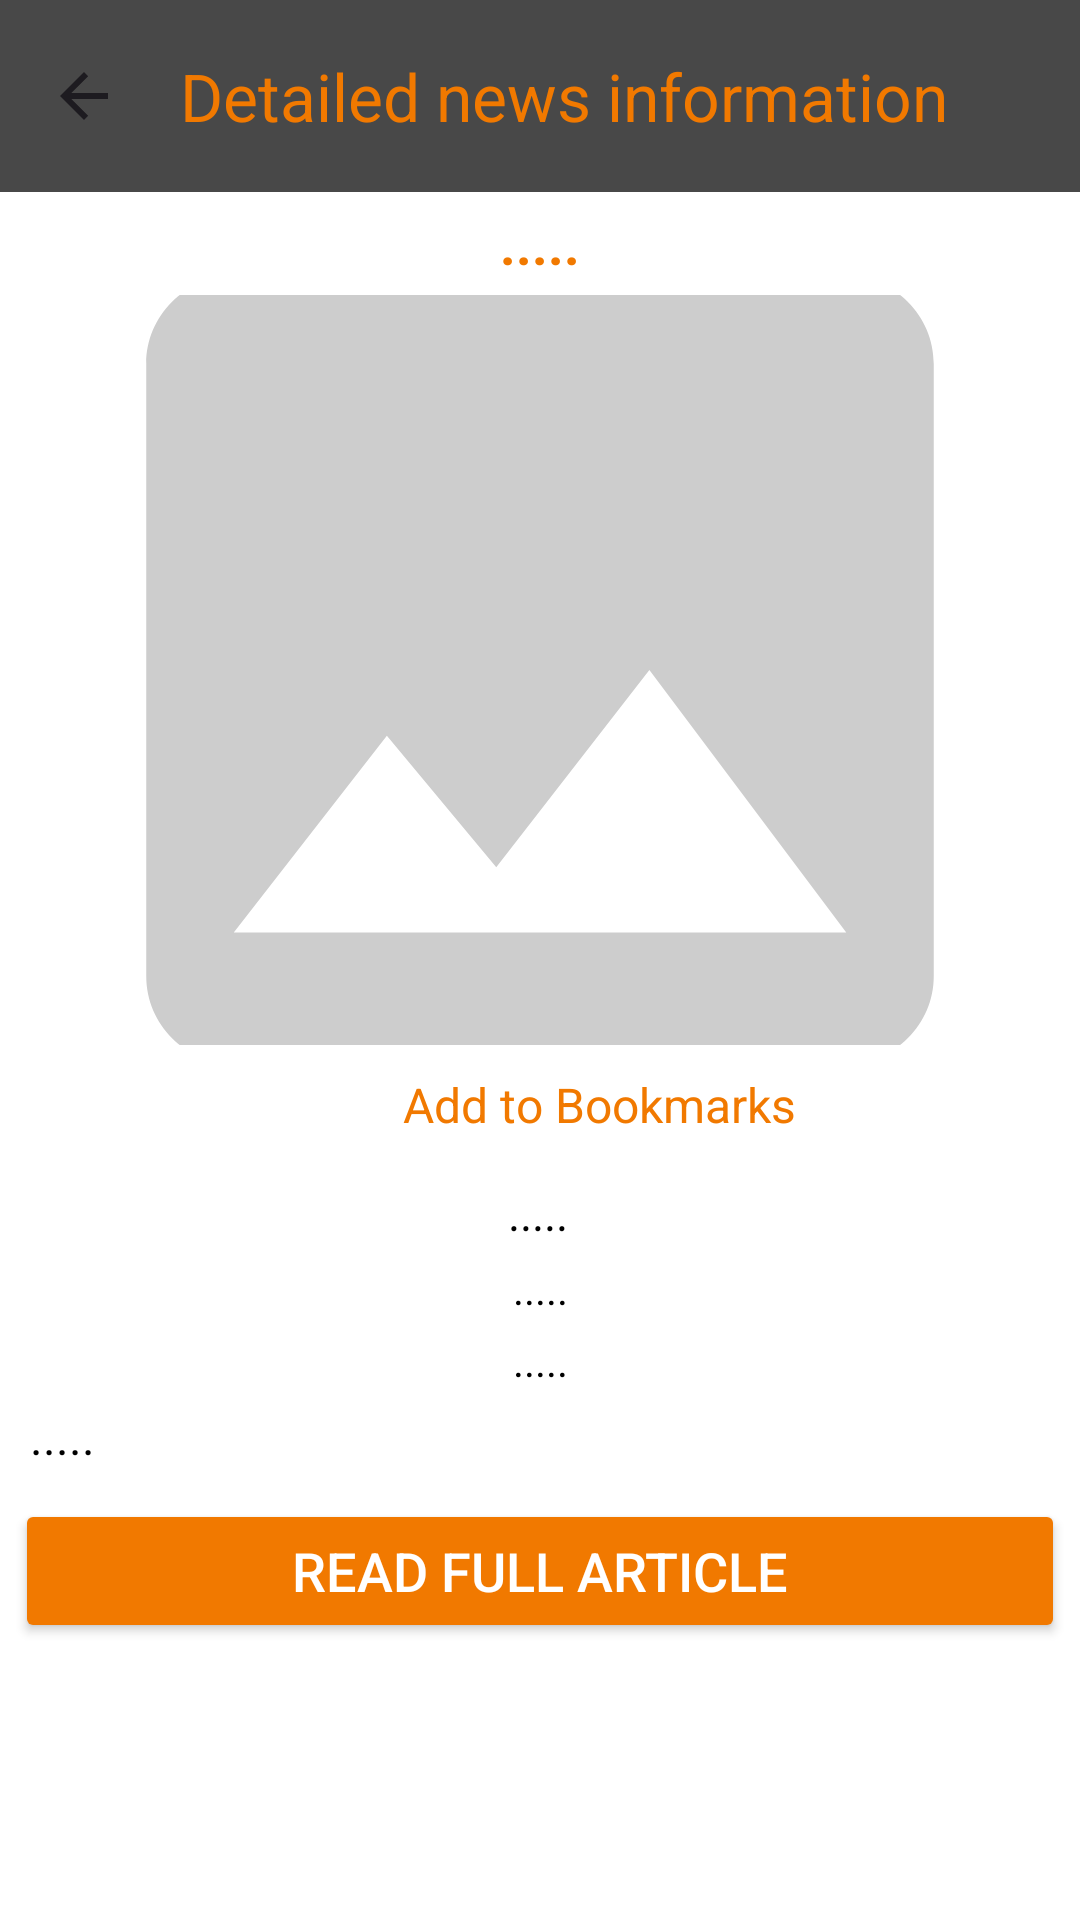

The Android layout XML behind this screen, and the referenced resources:
<!-- AndroidManifest.xml: application theme Theme.NewsApp -->
<!-- res/layout/detailed_news_info_fragment.xml -->
<?xml version="1.0" encoding="utf-8"?>
<androidx.constraintlayout.widget.ConstraintLayout xmlns:android="http://schemas.android.com/apk/res/android"
    xmlns:app="http://schemas.android.com/apk/res-auto"
    xmlns:tools="http://schemas.android.com/tools"
    android:layout_width="match_parent"
    android:layout_height="match_parent"
    android:background="?attr/colorPrimaryVariant">

    <androidx.appcompat.widget.Toolbar
        android:id="@+id/tbDetailedNewsInfo"
        android:layout_width="0dp"
        android:layout_height="wrap_content"
        android:background="?attr/colorPrimary"
        android:minHeight="?attr/actionBarSize"
        android:theme="?attr/actionBarTheme"
        app:layout_constraintEnd_toEndOf="parent"
        app:layout_constraintStart_toStartOf="parent"
        app:layout_constraintTop_toTopOf="parent"
        app:navigationIcon="?attr/homeAsUpIndicator"
        app:title="@string/detailed_news_toolbar_title"
        app:titleTextColor="?attr/colorOnPrimary" />

    <ScrollView
        android:id="@+id/scrollViewDetailedNewsInfo"
        android:layout_width="0dp"
        android:layout_height="0dp"
        app:layout_constraintBottom_toBottomOf="parent"
        app:layout_constraintEnd_toEndOf="parent"
        app:layout_constraintStart_toStartOf="parent"
        app:layout_constraintTop_toBottomOf="@+id/tbDetailedNewsInfo">

        <LinearLayout
            android:layout_width="match_parent"
            android:layout_height="wrap_content"
            android:layout_margin="5dp"
            android:orientation="vertical">

            <TextView
                android:id="@+id/tvNewsTitle"
                android:layout_width="match_parent"
                android:layout_height="wrap_content"
                android:gravity="center"
                android:text="@string/dots"
                android:textColor="@color/orange"
                android:textSize="18sp"
                android:textStyle="bold" />

            <ImageView
                android:id="@+id/imNewsImage"
                android:layout_width="match_parent"
                android:layout_height="250dp"
                android:layout_marginTop="5dp"
                android:scaleType="centerCrop"
                app:srcCompat="@drawable/ic_image_placeholder" />

            <LinearLayout
                android:layout_width="match_parent"
                android:layout_height="match_parent"
                android:gravity="center"
                android:orientation="horizontal">

                <ImageButton
                    android:id="@+id/imBtAddToBookmarks"
                    android:layout_width="40dp"
                    android:layout_height="40dp"
                    android:background="@null"
                    android:src="@drawable/ic_bookmarks_not_filled_state" />

                <TextView
                    android:id="@+id/tvAddToBookmarks"
                    android:layout_width="wrap_content"
                    android:layout_height="wrap_content"
                    android:text="@string/add_to_bookmarks"
                    android:textColor="@color/orange"
                    android:textSize="16sp" />

            </LinearLayout>

            <TextView
                android:id="@+id/tvSourceAndAuthor"
                android:layout_width="match_parent"
                android:layout_height="wrap_content"
                android:layout_marginTop="5dp"
                android:gravity="center"
                android:text="@string/dots"
                android:textColor="?attr/colorOnSecondary"
                android:textSize="16sp"
                android:textStyle="italic" />

            <TextView
                android:id="@+id/tvWebUrl"
                android:layout_width="match_parent"
                android:layout_height="wrap_content"
                android:layout_marginTop="5dp"
                android:gravity="center"
                android:text="@string/dots"
                android:textColor="?attr/colorOnSecondary" />

            <TextView
                android:id="@+id/tvDateOfPublishing"
                android:layout_width="match_parent"
                android:layout_height="wrap_content"
                android:layout_marginTop="5dp"
                android:gravity="center"
                android:text="@string/dots"
                android:textColor="?attr/colorOnSecondary" />

            <TextView
                android:id="@+id/tvFullDescription"
                android:layout_width="match_parent"
                android:layout_height="wrap_content"
                android:layout_margin="5dp"
                android:text="@string/dots"
                android:textColor="?attr/colorOnSecondary"
                android:textSize="16sp" />

            <Button
                android:id="@+id/btReadFullArticle"
                android:layout_width="match_parent"
                android:layout_height="wrap_content"
                android:layout_marginTop="5dp"
                android:layout_marginBottom="5dp"
                android:backgroundTint="@color/orange"
                android:text="Read Full Article"
                android:textColor="@color/white"
                android:textSize="18sp" />

        </LinearLayout>
    </ScrollView>

</androidx.constraintlayout.widget.ConstraintLayout>
<!-- resources referenced by this layout -->
<resources>
  <color name="orange">#F17900</color>
  <color name="white">#FFFFFFFF</color>
  <!-- drawable ic_image_placeholder (drawable) -->
  <vector android:height="24dp" android:tint="@color/light_grey"
      android:viewportHeight="24" android:viewportWidth="24"
      android:width="24dp" xmlns:android="http://schemas.android.com/apk/res/android">
      <path android:fillColor="@android:color/white" android:pathData="M21,19V5c0,-1.1 -0.9,-2 -2,-2H5c-1.1,0 -2,0.9 -2,2v14c0,1.1 0.9,2 2,2h14c1.1,0 2,-0.9 2,-2zM8.5,13.5l2.5,3.01L14.5,12l4.5,6H5l3.5,-4.5z"/>
  </vector>
  <string name="add_to_bookmarks">Add to Bookmarks</string>
  <string name="detailed_news_toolbar_title">Detailed news information</string>
  <string name="dots">.....</string>
  <style name="Theme.NewsApp" parent="Base.Theme.NewsApp" />
  <color name="light_grey">#CDCDCD</color>
  <style name="Base.Theme.NewsApp" parent="Theme.Material3.DayNight.NoActionBar">
          
          
          <item name="colorPrimary">@color/item_grey</item>
          <item name="colorPrimaryVariant">@color/white</item>
          <item name="colorOnPrimary">@color/orange</item>
          <item name="colorSecondary">@color/orange</item>
          <item name="colorOnSecondary">@color/black</item>
          <item name="colorSecondaryVariant">@color/white</item>
      </style>
  <color name="item_grey">#484848</color>
  <color name="black">#FF000000</color>
</resources>
